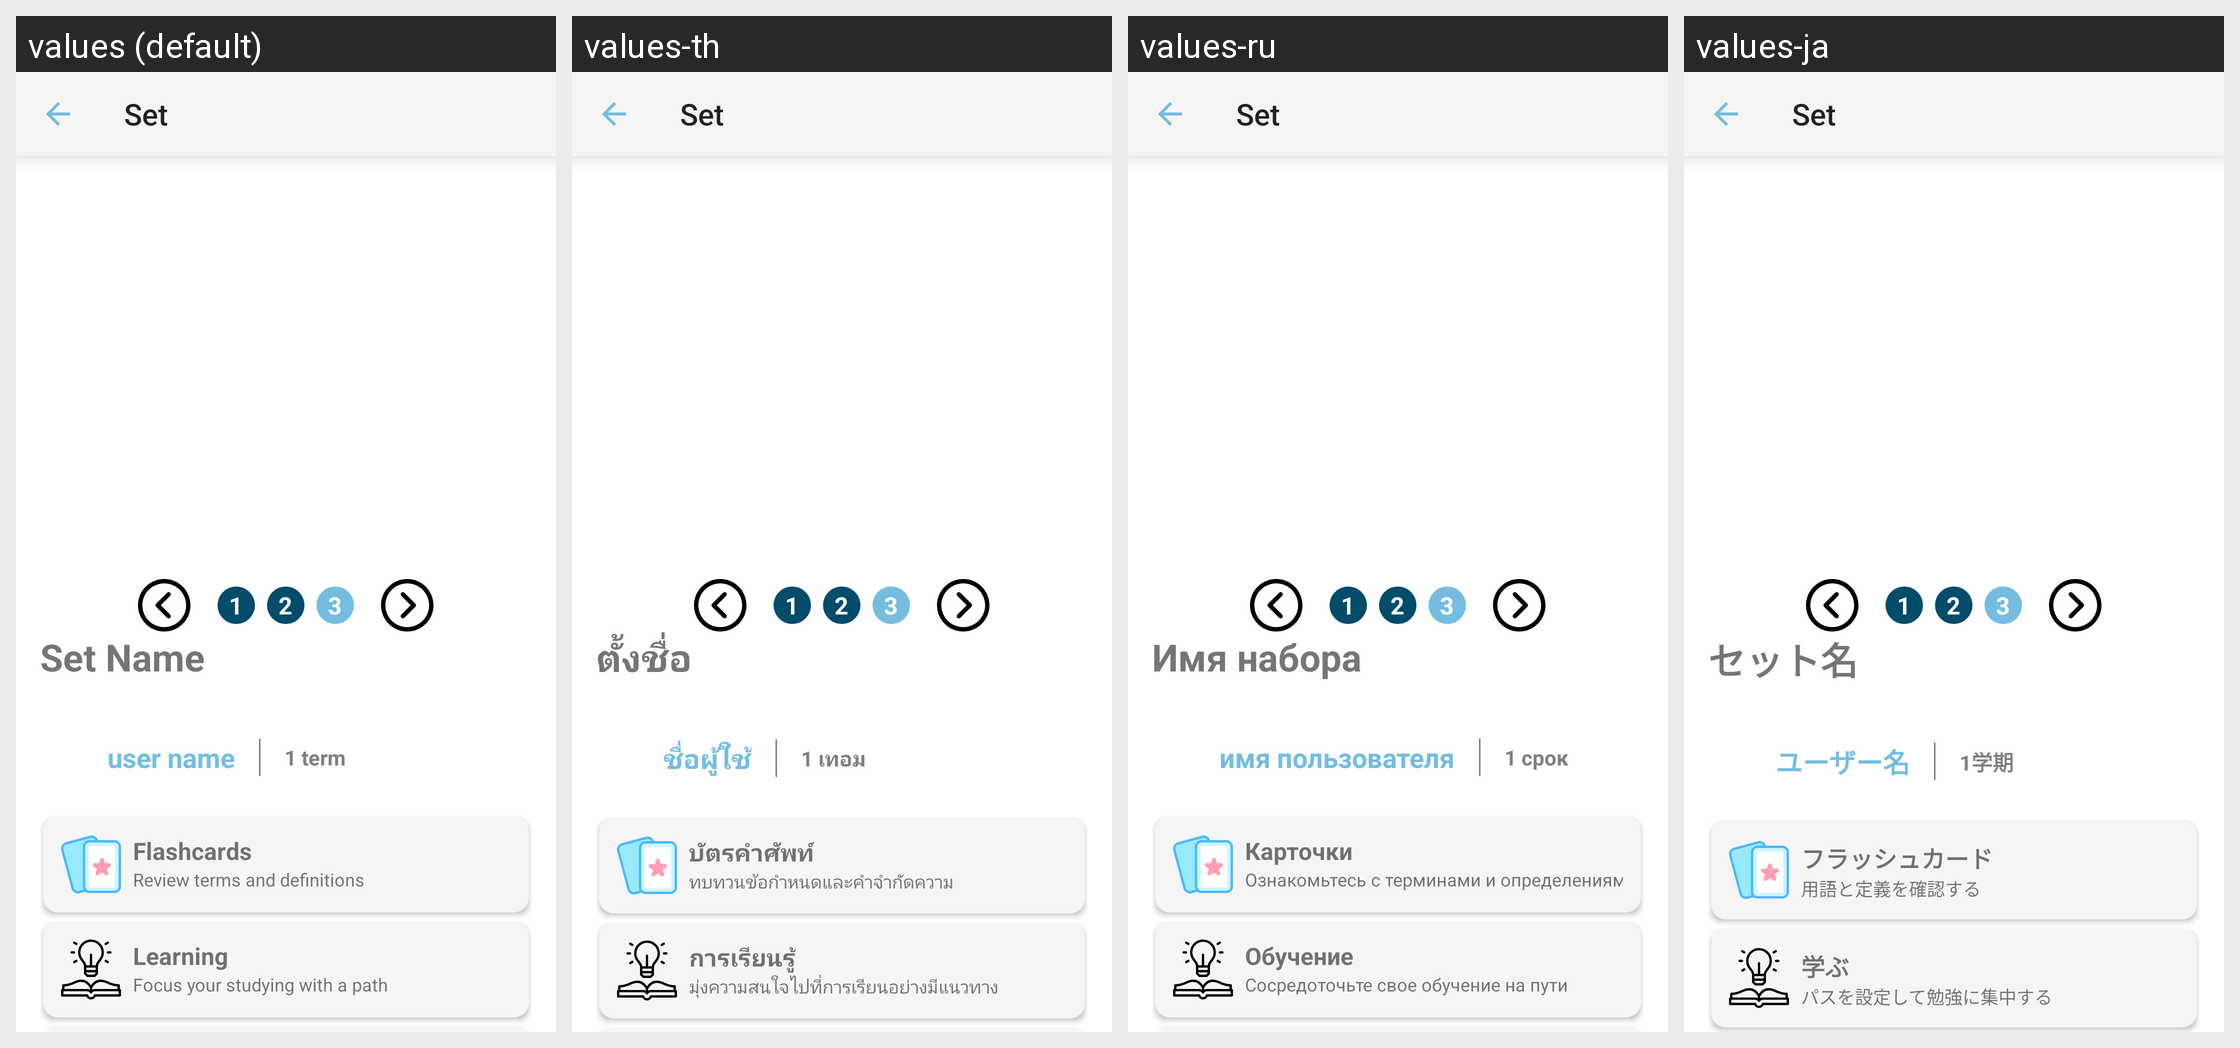

Locale-by-locale string values for the Android screen shown in this grid:
Android screen res/layout/activity_view_set.xml rendered under 4 locales, left to right: values (default), values-th, values-ru, values-ja. Device: Nexus 5 (rendered at 1080×1920; each locale shown at half size, 540×960, under a caption strip naming it); theme Theme.QuickMem.
Other locales in the repository, not shown: values-cn, values-de, values-es, values-fr, values-it, values-ko, values-pt, values-tr, values-vi.
Strings drawn on this screen, with the default value and each locale's value (text and hints the layout hard-codes, and strings that could not be matched under every locale, appear in the picture but are not listed):

_1
  values: 1
  values-th: 1
  values-ru: 1
  values-ja: 1

_2
  values: 2
  values-th: 2
  values-ru: 2
  values-ja: 2

_3
  values: 3
  values-th: 3
  values-ru: 3
  values-ja: 3

set_name
  values: Set Name
  values-th: ตั้งชื่อ
  values-ru: Имя набора
  values-ja: セット名

user_name
  values: user name
  values-th: ชื่อผู้ใช้
  values-ru: имя пользователя
  values-ja: ユーザー名

_1_term
  values: 1 term
  values-th: 1 เทอม
  values-ru: 1 срок
  values-ja: 1学期

flashcards
  values: Flashcards
  values-th: บัตรคำศัพท์
  values-ru: Карточки
  values-ja: フラッシュカード

flashcards_description
  values: Review terms and definitions
  values-th: ทบทวนข้อกำหนดและคำจำกัดความ
  values-ru: Ознакомьтесь с терминами и определениями
  values-ja: 用語と定義を確認する

learn
  values: Learning
  values-th: การเรียนรู้
  values-ru: Обучение
  values-ja: 学ぶ

focus_on_learning
  values: Focus your studying with a path
  values-th: มุ่งความสนใจไปที่การเรียนอย่างมีแนวทาง
  values-ru: Сосредоточьте свое обучение на пути
  values-ja: パスを設定して勉強に集中する
